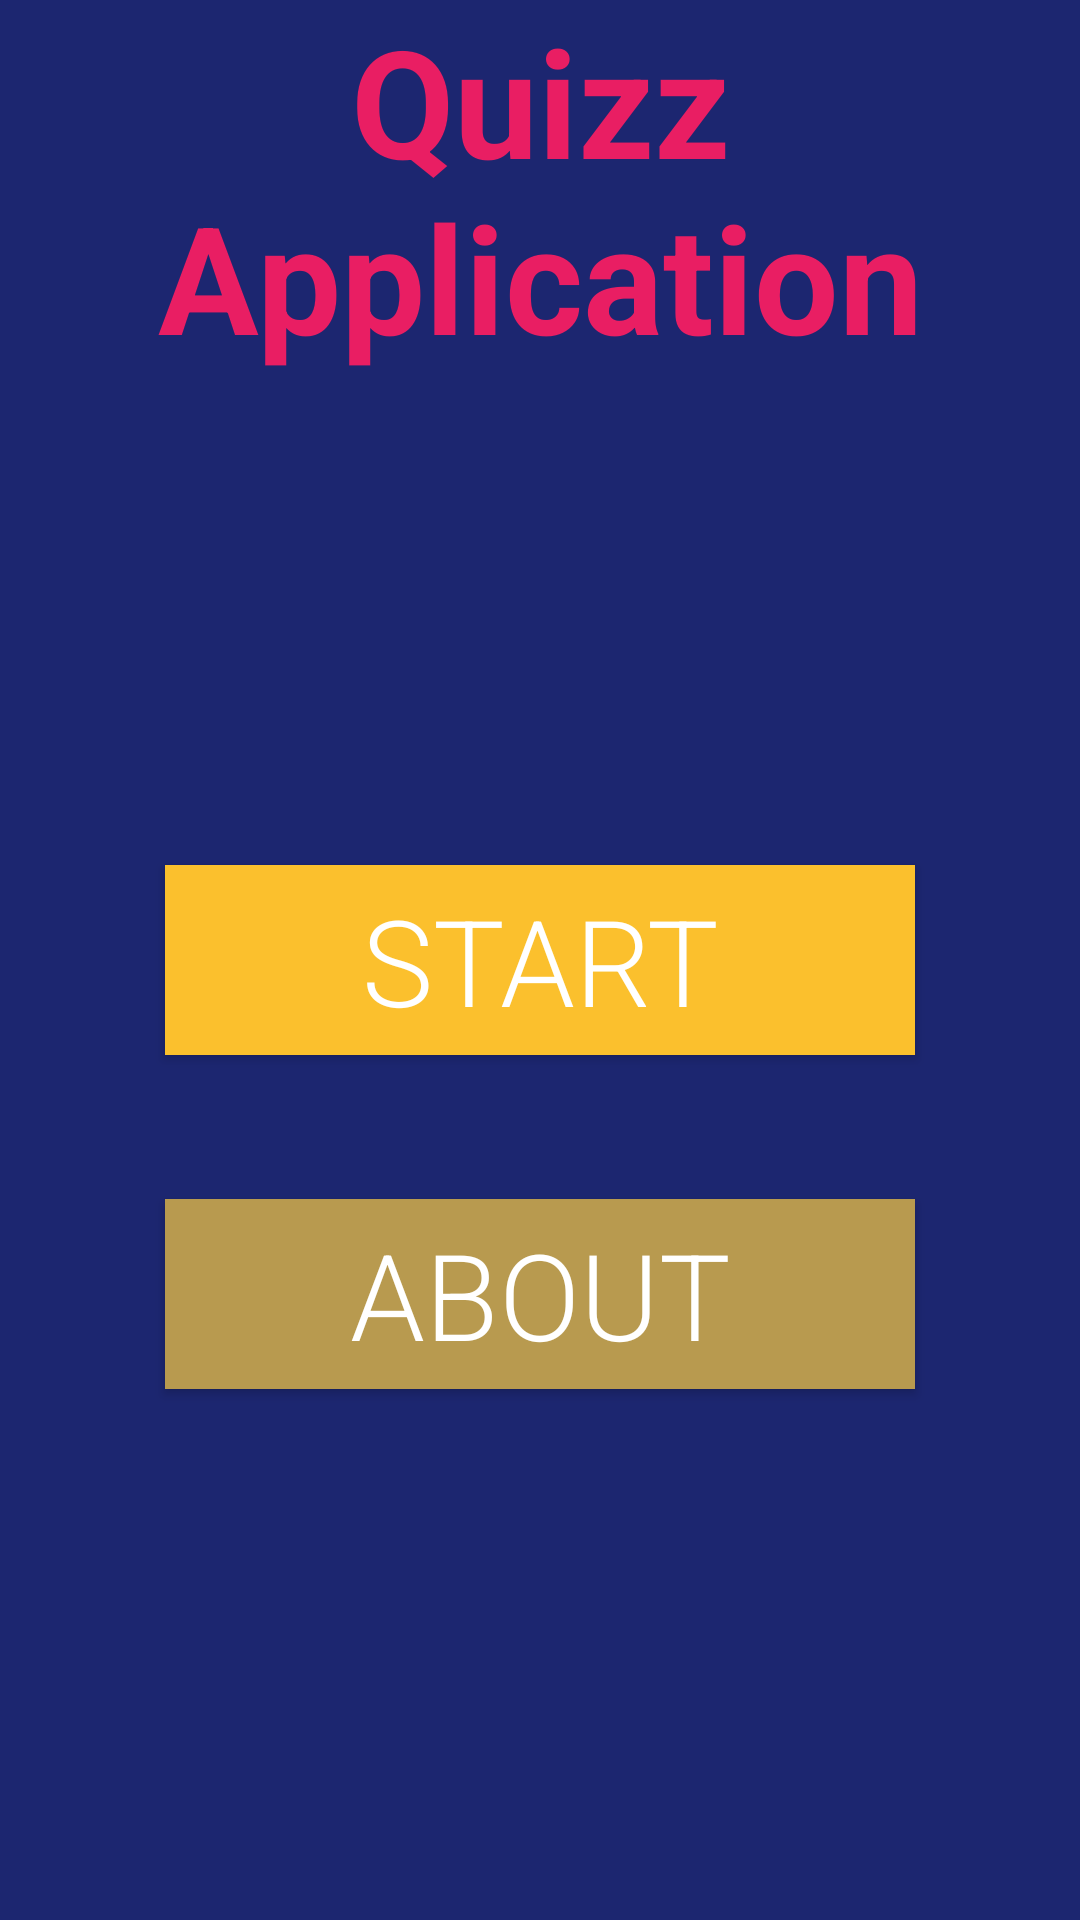

Layout XML and referenced resources for this Android screen:
<!-- AndroidManifest.xml: application theme AppTheme -->
<!-- res/layout/activity_main.xml -->
<?xml version="1.0" encoding="utf-8"?>
<RelativeLayout xmlns:android="http://schemas.android.com/apk/res/android"
    xmlns:tools="http://schemas.android.com/tools"
    android:layout_width="match_parent"
    android:layout_height="match_parent"
    android:paddingBottom="@dimen/activity_vertical_margin"
    android:paddingLeft="@dimen/activity_horizontal_margin"
    android:paddingRight="@dimen/activity_horizontal_margin"
    android:paddingTop="@dimen/activity_vertical_margin"
    tools:context="com.example.example.myapplication.MainActivity"
    android:background="@color/colorPrimary"
    >

    <TextView
        android:id="@+id/teksti"
        android:layout_width="wrap_content"
        android:layout_height="wrap_content"
        android:text="@string/menu_title"
        android:fontFamily="si"
        android:textSize="50dp"
        android:textAlignment="center"
        android:textStyle="bold"
        android:layout_alignParentTop="true"
        android:layout_centerHorizontal="true"
        android:textColor="@color/colorAccent"/>

    <Button
        android:layout_width="250dp"
        android:layout_height="wrap_content"
        android:text="Start"
        android:id="@+id/startBtn"
        android:background="@color/menuButtonStart"
        android:textColor="#fff"
        android:textSize="40dp"
        android:fontFamily="sans-serif-light"
        android:padding="5dp"
        android:layout_centerVertical="true"
        android:layout_centerHorizontal="true"
        />
    <Button
        android:layout_width="250dp"
        android:layout_height="wrap_content"
        android:text="About"
        android:id="@+id/aboutBtn"
        android:background="@color/menuButtonAbout"
        android:textColor="#fff"
        android:textSize="40dp"
        android:fontFamily="sans-serif-light"
        android:padding="5dp"
        android:layout_below="@+id/startBtn"
        android:layout_alignLeft="@+id/startBtn"
        android:layout_alignStart="@+id/startBtn"
        android:layout_marginTop="48dp" />
</RelativeLayout>
<!-- resources referenced by this layout -->
<resources>
  <color name="colorAccent">#e91e63</color>
  <color name="colorPrimary">#1c2670</color>
  <color name="menuButtonAbout">#b89a4f</color>
  <color name="menuButtonStart">#fbc02d</color>
  <string name="menu_title">Quizz Application</string>
  <style name="AppTheme" parent="Theme.AppCompat.Light.DarkActionBar">
          
          <item name="colorPrimary">@color/colorPrimary</item>
          <item name="colorPrimaryDark">@color/colorPrimaryDark</item>
          <item name="colorAccent">@color/colorAccent</item>
      </style>
  <color name="colorPrimaryDark">#10174c</color>
</resources>
